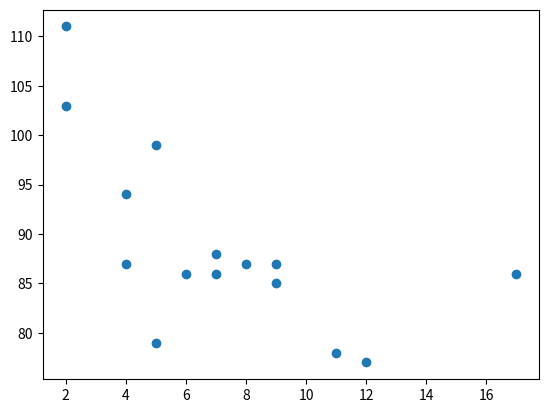

Python code for this plot:
#Introduction: (this is not the ideal way to write such code, we will learn it later)
class Student:
    roll_no = None
    name = None

s0 = Student()
s0.roll_no = 0
s0.name = 'Tobirama'
print(s0.roll_no, s0.name)

s1 = Student()
print(s1.roll_no, s1.name)

class Student: #Student is a class
    count=0 #this is a  class attribute
    def __init__(self, roll_no, name): #__init__ is a method. A method is effectively just another function
        self.roll_no = roll_no #rollno and name are object attributes 
        self.name = name

    def display(self): #display is another method
        print(self.roll_no, self.name) 
    
s0 = Student(0, 'Hashirama') 
s0.display

s1 = Student(1, 'Tobirama')
s1.display

#when any function is inside a class it is called a method (recall string methods)

#IITM lecture: https://www.youtube.com/watch?v=RrFvcDjJptY
#YT (external): https://www.youtube.com/watch?v=OwAovKTBoNE 

class Animal:

    def __init__(self, name, species):
        print("THIS CAME FROM THE INIT METHOD")
        self.name = name
        self.species = species

    def getname(self):
        return self.name

    def getspecies(self):
        return self.species
    
    def __del__(self):
        print("THIS CAME FROM THE DEL METHOD")

class fourlegs:
    def haslegs(self):
        return 4
    
class Dog(Animal, fourlegs):
    def __init__(self, name, isbig):
        Animal.__init__(self, name, "Dog")
        self.isbig=isbig
    def getname(self):
        return self.name, self.species, self.isbig
# normally functions cant return more than 1 'thing'. This here outputs the three in a tuple

import numpy as np
a = np.array(42)
b = np.array([1,2,3,4,5])
c = np.array([[1,2,3],[4,5,6]])
d = np.array([[[1,2,3],[4,5,6]],[[1,2,3],[4,5,6]]])

print(a, a.ndim, '\n')
print(b, b.ndim, '\n')
print(c, c.ndim, '\n')
print(d, d.ndim, '\n')

import matplotlib.pyplot as plt
import numpy as np

x = np.array([5,7,8,7,2,17,2,9,4,11,12,9,6,4,5])
y = np.array([99,86,87,88,111,86,103,87,94,78,77,85,86,87,79])
ypie=np.array([35,25,25,15])
my_labels = ["Apples", "Bananas", "Cherries", "Dates"]
plt.scatter(x,y) #for diff coloured scattered, give another set of datapoints x&y and scatter again

#plt.bar(x,y)

#plt.barh(x,y)

#plt.hist(x)

#plt.pie(ypie, labels= my_labels, startangle=90)

#plt.subplot(2,3,1) 
'''2=no. of rows in which we will divide the visualisation area,
   3=no. of columns, 1= the position of the present plot'''

plt.show()